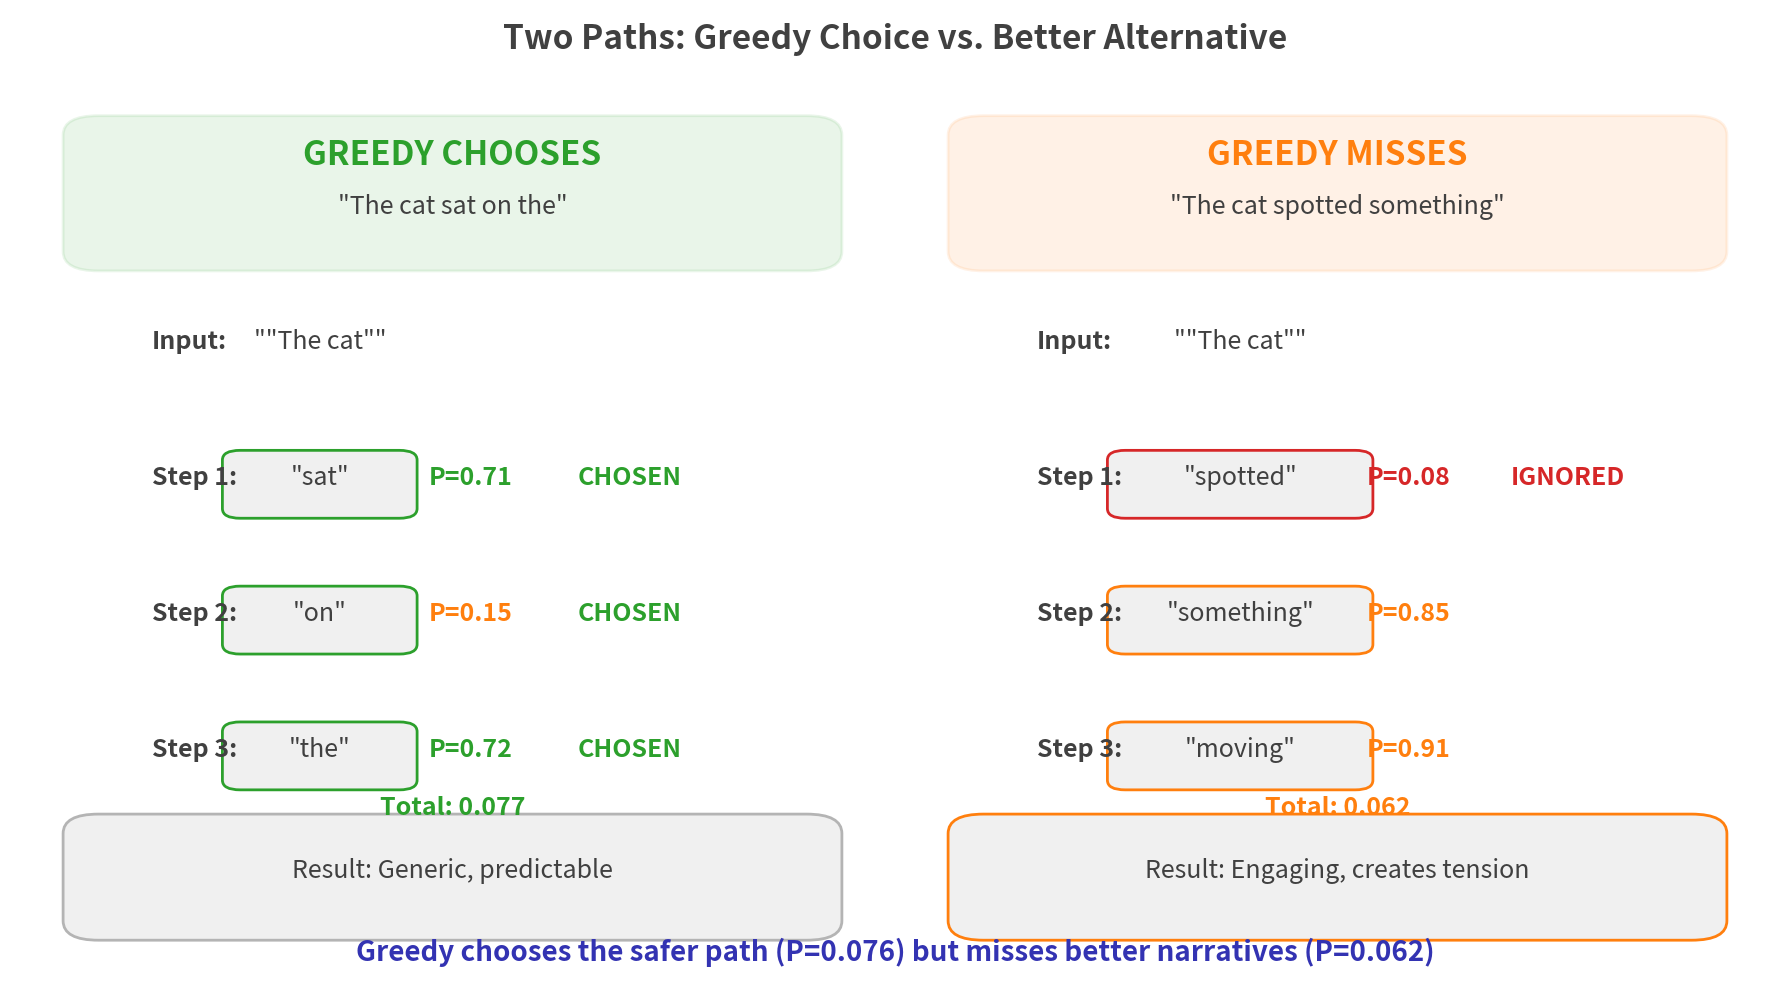

This chart was generated by the following Python code: (Note: this script raises an exception after producing the figure.)
"""
Generate Greedy Suboptimal Comparison Chart
Shows side-by-side paths where greedy misses a better sequence.
Created: November 19, 2025
"""

import matplotlib.pyplot as plt
import matplotlib.patches as mpatches
from matplotlib.patches import FancyBboxPatch, FancyArrowPatch, Rectangle
import numpy as np

# BSc Discovery color scheme
COLOR_MAIN = '#404040'       # Main elements (dark gray)
COLOR_ACCENT = '#3333B2'     # Key concepts (purple)
COLOR_GRAY = '#B4B4B4'       # Secondary elements
COLOR_LIGHT = '#F0F0F0'      # Backgrounds
COLOR_GREEN = '#2CA02C'      # Success/positive
COLOR_RED = '#D62728'        # Error/negative
COLOR_ORANGE = '#FF7F0E'     # Warning/medium
COLOR_BLUE = '#0066CC'       # Information

def generate_greedy_suboptimal_comparison():
    """Create simplified side-by-side comparison showing greedy missing better path.
    Simplified: Removed KEY INSIGHT box, probability explanations, and elaborate context.
    Focus: Two paths + probabilities + one simple takeaway message."""

    fig, ax = plt.subplots(figsize=(18, 10))

    # Title
    ax.text(0.5, 0.96, 'Two Paths: Greedy Choice vs. Better Alternative',
            fontsize=24, fontweight='bold', ha='center', transform=ax.transAxes,
            color=COLOR_MAIN)

    # LEFT SIDE: Greedy Path (what it chooses)
    left_x = 0.25

    # Left header box
    greedy_box = FancyBboxPatch((0.05, 0.75), 0.4, 0.12,
                                boxstyle="round,pad=0.02",
                                transform=ax.transAxes,
                                facecolor=COLOR_GREEN, alpha=0.1,
                                edgecolor=COLOR_GREEN, linewidth=2)
    ax.add_patch(greedy_box)

    ax.text(left_x, 0.84, 'GREEDY CHOOSES', fontsize=24, fontweight='bold',
           ha='center', transform=ax.transAxes, color=COLOR_GREEN)

    ax.text(left_x, 0.79, '"The cat sat on the"', fontsize=18,
           ha='center', transform=ax.transAxes, color=COLOR_MAIN,
           style='italic')

    # Greedy path steps
    steps_y = 0.65
    step_height = 0.14

    greedy_steps = [
        ('Input:', '"The cat"', None, None),
        ('Step 1:', 'sat', 0.71, 'HIGH'),
        ('Step 2:', 'on', 0.15, 'LOW'),  # Low probability here!
        ('Step 3:', 'the', 0.72, 'HIGH'),
    ]

    for i, (label, word, prob, rating) in enumerate(greedy_steps):
        y_pos = steps_y - i * step_height

        # Step label
        ax.text(0.08, y_pos, label, fontsize=18, fontweight='bold',
               transform=ax.transAxes, color=COLOR_MAIN)

        # Word box
        if prob:
            word_box = FancyBboxPatch((0.13, y_pos - 0.025), 0.09, 0.05,
                                      boxstyle="round,pad=0.01",
                                      transform=ax.transAxes,
                                      facecolor=COLOR_LIGHT,
                                      edgecolor=COLOR_GREEN, linewidth=2)
            ax.add_patch(word_box)

        # Word text
        ax.text(0.175, y_pos, f'"{word}"', fontsize=18,
               ha='center', transform=ax.transAxes,
               color=COLOR_MAIN, style='italic')

        # Probability
        if prob:
            # Color based on probability level for greedy path
            if i == 2:  # Step 2 with low probability
                prob_color = COLOR_ORANGE
            else:
                prob_color = COLOR_GREEN

            ax.text(0.26, y_pos, f'P={prob:.2f}', fontsize=18,
                   ha='center', transform=ax.transAxes, color=prob_color,
                   fontweight='bold')

            # Text indicator instead of Unicode checkmark
            ax.text(0.35, y_pos, 'CHOSEN', fontsize=18,
                   ha='center', transform=ax.transAxes, color=COLOR_GREEN,
                   fontweight='bold')

    # Greedy total probability
    total_greedy = 0.71 * 0.15 * 0.72  # Updated with new step 2 probability
    ax.text(left_x, 0.17, f'Total: {total_greedy:.3f}', fontsize=18,
           ha='center', transform=ax.transAxes, color=COLOR_GREEN,
           fontweight='bold')

    # Greedy result box
    result_box1 = FancyBboxPatch((0.05, 0.06), 0.4, 0.09,
                                 boxstyle="round,pad=0.02",
                                 transform=ax.transAxes,
                                 facecolor=COLOR_LIGHT,
                                 edgecolor=COLOR_GRAY, linewidth=2)
    ax.add_patch(result_box1)

    ax.text(left_x, 0.105, 'Result: Generic, predictable', fontsize=18,
           ha='center', transform=ax.transAxes, color=COLOR_MAIN)

    # RIGHT SIDE: Better Path (what greedy misses)
    right_x = 0.75

    # Right header box
    missed_box = FancyBboxPatch((0.55, 0.75), 0.4, 0.12,
                                boxstyle="round,pad=0.02",
                                transform=ax.transAxes,
                                facecolor=COLOR_ORANGE, alpha=0.1,
                                edgecolor=COLOR_ORANGE, linewidth=2)
    ax.add_patch(missed_box)

    ax.text(right_x, 0.84, 'GREEDY MISSES', fontsize=24, fontweight='bold',
           ha='center', transform=ax.transAxes, color=COLOR_ORANGE)

    ax.text(right_x, 0.79, '"The cat spotted something"', fontsize=18,
           ha='center', transform=ax.transAxes, color=COLOR_MAIN,
           style='italic')

    # Better path steps
    better_steps = [
        ('Input:', '"The cat"', None, None),
        ('Step 1:', 'spotted', 0.08, 'LOW'),
        ('Step 2:', 'something', 0.85, 'HIGH'),
        ('Step 3:', 'moving', 0.91, 'HIGH'),
    ]

    for i, (label, word, prob, rating) in enumerate(better_steps):
        y_pos = steps_y - i * step_height

        # Step label
        ax.text(0.58, y_pos, label, fontsize=18, fontweight='bold',
               transform=ax.transAxes, color=COLOR_MAIN)

        # Word box
        if prob:
            # Special coloring for first step (low probability)
            if i == 1:
                edge_color = COLOR_RED
            else:
                edge_color = COLOR_ORANGE

            word_box = FancyBboxPatch((0.63, y_pos - 0.025), 0.13, 0.05,
                                      boxstyle="round,pad=0.01",
                                      transform=ax.transAxes,
                                      facecolor=COLOR_LIGHT,
                                      edgecolor=edge_color, linewidth=2)
            ax.add_patch(word_box)

        # Word text
        word_x = 0.695
        ax.text(word_x, y_pos, f'"{word}"', fontsize=18,
               ha='center', transform=ax.transAxes,
               color=COLOR_MAIN, style='italic')

        # Probability
        if prob:
            # Color based on probability value
            prob_color = COLOR_RED if prob < 0.1 else COLOR_ORANGE
            ax.text(0.79, y_pos, f'P={prob:.2f}', fontsize=18,
                   ha='center', transform=ax.transAxes, color=prob_color,
                   fontweight='bold')

            # Text indicator instead of Unicode X mark
            if i == 1:
                ax.text(0.88, y_pos, 'IGNORED', fontsize=18,
                       ha='center', transform=ax.transAxes, color=COLOR_RED,
                       fontweight='bold')

    # Better path total probability (now lower than greedy!)
    total_better = 0.08 * 0.85 * 0.91
    ax.text(right_x, 0.17, f'Total: {total_better:.3f}', fontsize=18,
           ha='center', transform=ax.transAxes, color=COLOR_ORANGE,
           fontweight='bold')

    # Better result box
    result_box2 = FancyBboxPatch((0.55, 0.06), 0.4, 0.09,
                                 boxstyle="round,pad=0.02",
                                 transform=ax.transAxes,
                                 facecolor=COLOR_LIGHT,
                                 edgecolor=COLOR_ORANGE, linewidth=2)
    ax.add_patch(result_box2)

    ax.text(right_x, 0.105, 'Result: Engaging, creates tension', fontsize=18,
           ha='center', transform=ax.transAxes, color=COLOR_MAIN)

    # BOTTOM: Simple key insight
    ax.text(0.5, 0.02, 'Greedy chooses the safer path (P=0.076) but misses better narratives (P=0.062)',
           fontsize=20, ha='center', transform=ax.transAxes,
           color=COLOR_ACCENT, fontweight='bold', style='italic')

    # Remove axes
    ax.set_xlim(0, 1)
    ax.set_ylim(0, 1)
    ax.axis('off')

    # Save figure
    plt.tight_layout()
    plt.savefig('../figures/greedy_suboptimal_comparison_bsc.pdf',
                dpi=300, bbox_inches='tight', facecolor='white')
    plt.close()

    print("Generated greedy_suboptimal_comparison_bsc.pdf")

if __name__ == "__main__":
    generate_greedy_suboptimal_comparison()